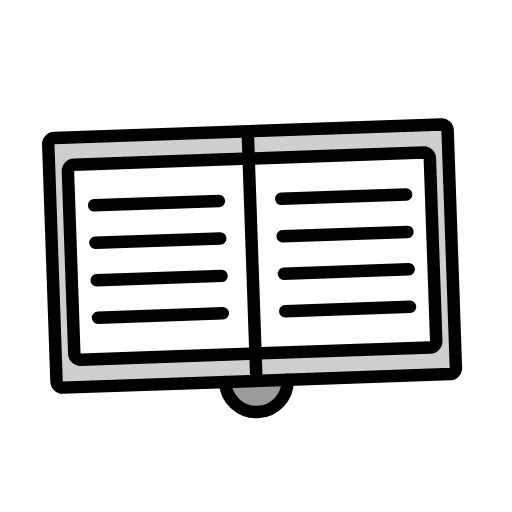
t = 0.00 s
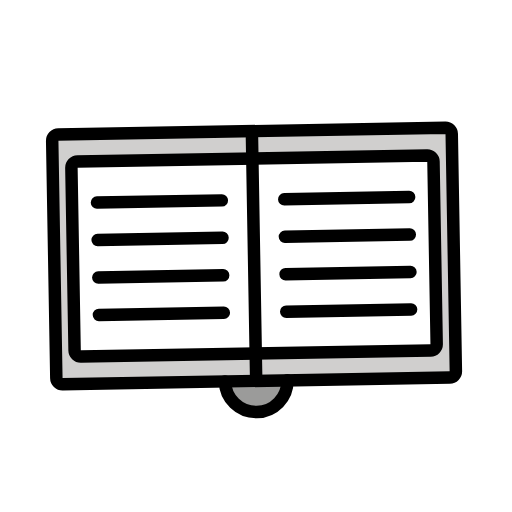
t = 0.50 s
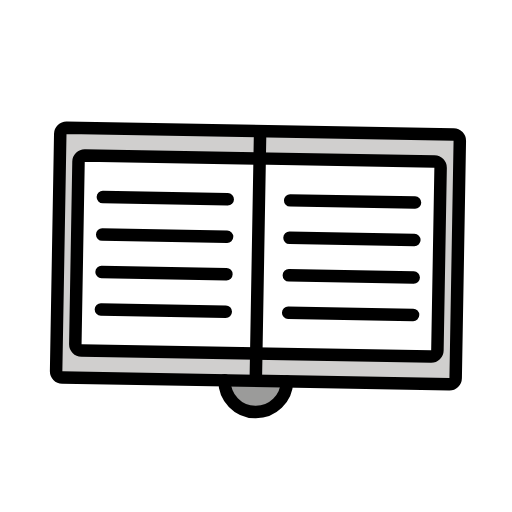
t = 1.50 s
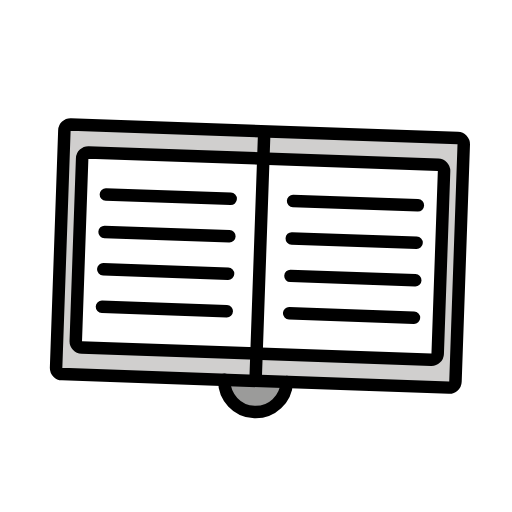
t = 2.00 s
t = 2.50 s: frame unchanged from t = 1.50 s, image omitted
t = 3.50 s: frame unchanged from t = 0.50 s, image omitted

The animated SVG that drew these frames (rendered in a browser with its animation timeline set to each time). Animation: 1 SMIL element (animateTransform=1); one cycle of 4.00 s, repeats indefinitely.

<?xml version='1.0' encoding='utf-8'?>
<svg xmlns="http://www.w3.org/2000/svg" id="emoji" viewBox="-5 -5 82 82" width="200" height="200" role="img">
  <title>OpenMoji: open book</title><g><g id="color">
    <path fill="#9b9b9a" stroke="none" stroke-linecap="round" stroke-linejoin="round" stroke-miterlimit="10" stroke-width="2" d="M41,56c0,2.7614-2.2386,5-5,5s-5-2.2386-5-5" />
    <path fill="#d0cfce" stroke="none" stroke-linecap="round" stroke-linejoin="round" stroke-miterlimit="10" stroke-width="2" d="M67.0015,56H4.9985C4.447,56,4,55.553,4,55.0015v-38.003C4,16.447,4.447,16,4.9985,16h62.003C67.553,16,68,16.447,68,16.9985 v38.003C68,55.553,67.553,56,67.0015,56z" />
    <path fill="#FFFFFF" stroke="none" stroke-linecap="round" stroke-linejoin="round" stroke-miterlimit="10" stroke-width="2" d="M64.0015,51.625H7.9985C7.447,51.625,7,51.178,7,50.6265v-29.253c0-0.5514,0.447-0.9985,0.9985-0.9985h56.003 C64.553,20.375,65,20.822,65,21.3735v29.253C65,51.178,64.553,51.625,64.0015,51.625z" />
  </g>
  <g id="hair" />
  <g id="skin" />
  <g id="skin-shadow" />
  <g id="line">
    <path fill="none" stroke="#000000" stroke-linecap="round" stroke-linejoin="round" stroke-miterlimit="10" stroke-width="2" d="M41,56c0,2.7614-2.2386,5-5,5s-5-2.2386-5-5" />
    <path fill="none" stroke="#000000" stroke-linecap="round" stroke-linejoin="round" stroke-miterlimit="10" stroke-width="2" d="M67.0015,56H4.9985C4.447,56,4,55.553,4,55.0015v-38.003C4,16.447,4.447,16,4.9985,16h62.003C67.553,16,68,16.447,68,16.9985 v38.003C68,55.553,67.553,56,67.0015,56z" />
    <path fill="none" stroke="#000000" stroke-linecap="round" stroke-linejoin="round" stroke-miterlimit="10" stroke-width="2" d="M64.0015,51.625H7.9985C7.447,51.625,7,51.178,7,50.6265v-29.253c0-0.5514,0.447-0.9985,0.9985-0.9985h56.003 C64.553,20.375,65,20.822,65,21.3735v29.253C65,51.178,64.553,51.625,64.0015,51.625z" />
    <line x1="36" x2="36" y1="17" y2="55" fill="none" stroke="#000000" stroke-linecap="round" stroke-linejoin="round" stroke-miterlimit="10" stroke-width="2" />
    <line x1="11" x2="31" y1="27" y2="27" fill="none" stroke="#000000" stroke-linecap="round" stroke-linejoin="round" stroke-miterlimit="10" stroke-width="2" />
    <line x1="11" x2="31" y1="33" y2="33" fill="none" stroke="#000000" stroke-linecap="round" stroke-linejoin="round" stroke-miterlimit="10" stroke-width="2" />
    <line x1="11" x2="31" y1="39" y2="39" fill="none" stroke="#000000" stroke-linecap="round" stroke-linejoin="round" stroke-miterlimit="10" stroke-width="2" />
    <line x1="11" x2="31" y1="45" y2="45" fill="none" stroke="#000000" stroke-linecap="round" stroke-linejoin="round" stroke-miterlimit="10" stroke-width="2" />
    <line x1="41" x2="61" y1="27" y2="27" fill="none" stroke="#000000" stroke-linecap="round" stroke-linejoin="round" stroke-miterlimit="10" stroke-width="2" />
    <line x1="41" x2="61" y1="33" y2="33" fill="none" stroke="#000000" stroke-linecap="round" stroke-linejoin="round" stroke-miterlimit="10" stroke-width="2" />
    <line x1="41" x2="61" y1="39" y2="39" fill="none" stroke="#000000" stroke-linecap="round" stroke-linejoin="round" stroke-miterlimit="10" stroke-width="2" />
    <line x1="41" x2="61" y1="45" y2="45" fill="none" stroke="#000000" stroke-linecap="round" stroke-linejoin="round" stroke-miterlimit="10" stroke-width="2" />
  </g>
<animateTransform attributeName="transform" type="rotate" values="-2 36 54;2 36 54;-2 36 54" dur="4s" repeatCount="indefinite" /></g></svg>
